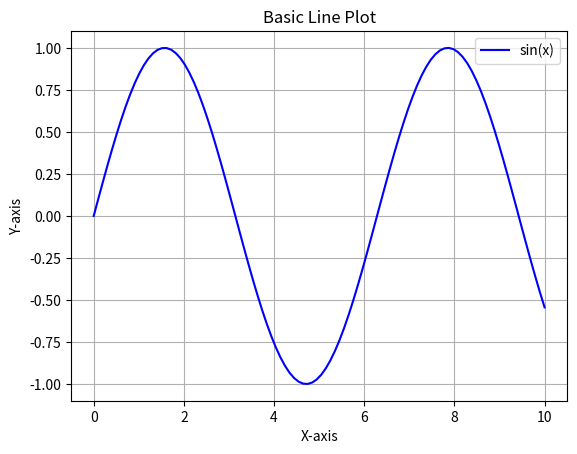
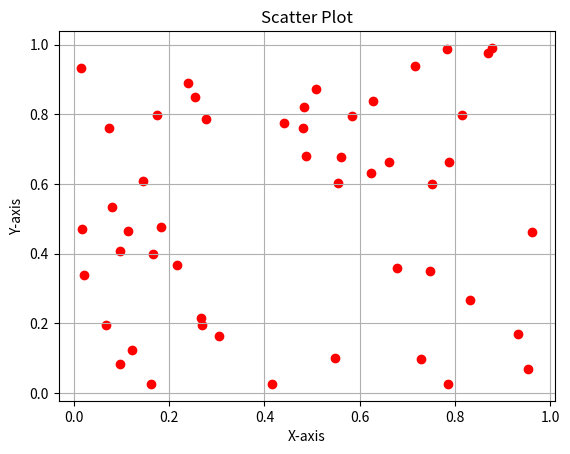
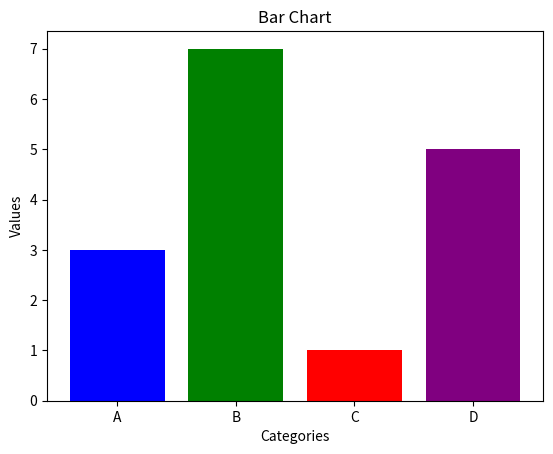
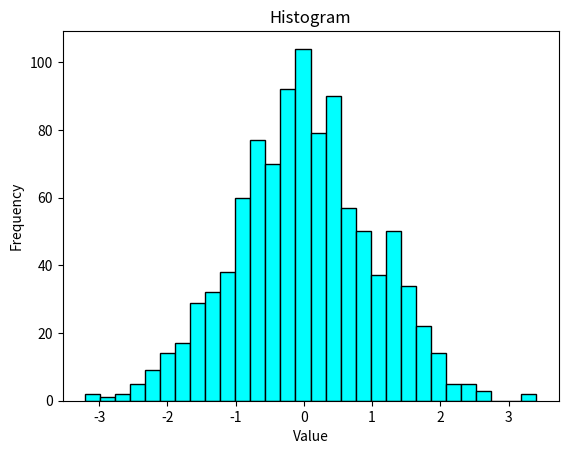

These figures' Python source, in order:
import matplotlib.pyplot as plt
import numpy as np

# Generate data for plotting
x = np.linspace(0, 10, 100)
y = np.sin(x)

# Create a basic line plot
plt.figure()
plt.plot(x, y, label='sin(x)', color='blue')
plt.xlabel('X-axis')
plt.ylabel('Y-axis')
plt.title('Basic Line Plot')
plt.legend()
plt.grid()
plt.show()

# Create a scatter plot
x_scatter = np.random.rand(50)
y_scatter = np.random.rand(50)
plt.figure()
plt.scatter(x_scatter, y_scatter, color='red', marker='o')
plt.xlabel('X-axis')
plt.ylabel('Y-axis')
plt.title('Scatter Plot')
plt.grid()
plt.show()

# Create a bar chart
categories = ['A', 'B', 'C', 'D']
values = [3, 7, 1, 5]
plt.figure()
plt.bar(categories, values, color=['blue', 'green', 'red', 'purple'])
plt.xlabel('Categories')
plt.ylabel('Values')
plt.title('Bar Chart')
plt.show()

# Create a histogram
data = np.random.randn(1000)
plt.figure()
plt.hist(data, bins=30, color='cyan', edgecolor='black')
plt.xlabel('Value')
plt.ylabel('Frequency')
plt.title('Histogram')
plt.show()
